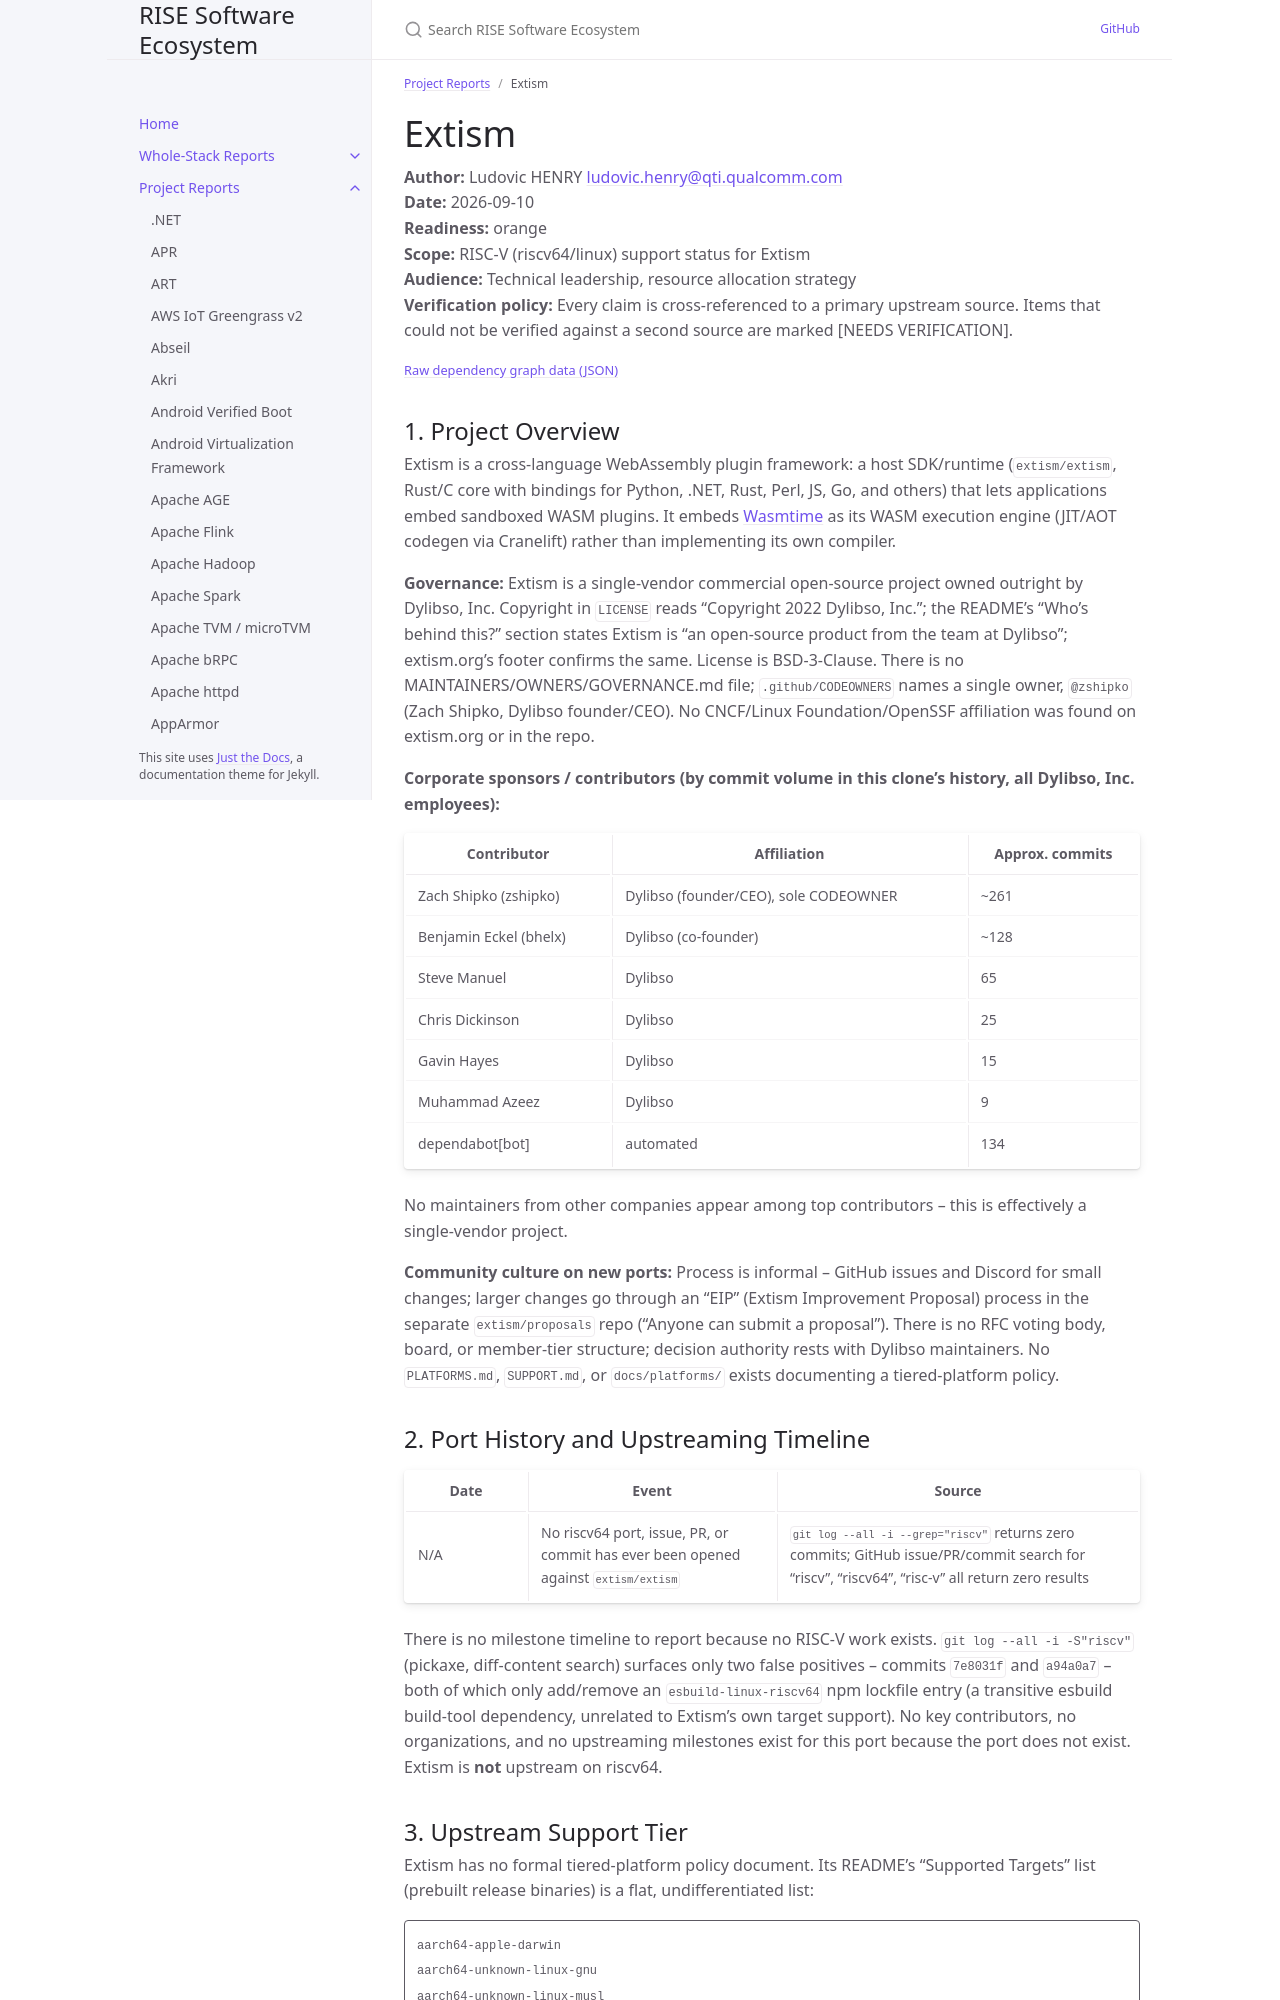

repository: riseproject-dev/sw-ecosystem · page: project-reports/extism.html · generator: jekyll

---
title: Extism
parent: Project Reports
color: orange
dependencies:
  - name: Wasmtime
    relation: runtime-dependency
    criticality: critical
  - name: sha2
    relation: runtime-dependency
    criticality: optional
---

# Extism

**Author:** Ludovic HENRY <ludovic.henry@qti.qualcomm.com><br/>
**Date:** 2026-09-10<br/>
**Readiness:** orange<br/>
**Scope:** RISC-V (riscv64/linux) support status for Extism<br/>
**Audience:** Technical leadership, resource allocation strategy<br/>
**Verification policy:** Every claim is cross-referenced to a primary upstream source. Items that could not be verified against a second source are marked [NEEDS VERIFICATION].<br/>

{% include dependency-graph.html slug="dependencies" subset="extism" %}

## 1. Project Overview

Extism is a cross-language WebAssembly plugin framework: a host SDK/runtime (`extism/extism`, Rust/C core with bindings for Python, .NET, Rust, Perl, JS, Go, and others) that lets applications embed sandboxed WASM plugins. It embeds [Wasmtime](https://github.com/bytecodealliance/wasmtime) as its WASM execution engine (JIT/AOT codegen via Cranelift) rather than implementing its own compiler.

**Governance:** Extism is a single-vendor commercial open-source project owned outright by Dylibso, Inc. Copyright in `LICENSE` reads "Copyright 2022 Dylibso, Inc."; the README's "Who's behind this?" section states Extism is "an open-source product from the team at Dylibso"; extism.org's footer confirms the same. License is BSD-3-Clause. There is no MAINTAINERS/OWNERS/GOVERNANCE.md file; `.github/CODEOWNERS` names a single owner, `@zshipko` (Zach Shipko, Dylibso founder/CEO). No CNCF/Linux Foundation/OpenSSF affiliation was found on extism.org or in the repo.

**Corporate sponsors / contributors (by commit volume in this clone's history, all Dylibso, Inc. employees):**

| Contributor | Affiliation | Approx. commits |
|---|---|---|
| Zach Shipko (zshipko) | Dylibso (founder/CEO), sole CODEOWNER | ~261 |
| Benjamin Eckel (bhelx) | Dylibso (co-founder) | ~128 |
| Steve Manuel | Dylibso | 65 |
| Chris Dickinson | Dylibso | 25 |
| Gavin Hayes | Dylibso | 15 |
| Muhammad Azeez | Dylibso | 9 |
| dependabot[bot] | automated | 134 |

No maintainers from other companies appear among top contributors -- this is effectively a single-vendor project.

**Community culture on new ports:** Process is informal -- GitHub issues and Discord for small changes; larger changes go through an "EIP" (Extism Improvement Proposal) process in the separate `extism/proposals` repo ("Anyone can submit a proposal"). There is no RFC voting body, board, or member-tier structure; decision authority rests with Dylibso maintainers. No `PLATFORMS.md`, `SUPPORT.md`, or `docs/platforms/` exists documenting a tiered-platform policy.

## 2. Port History and Upstreaming Timeline

| Date | Event | Source |
|---|---|---|
| N/A | No riscv64 port, issue, PR, or commit has ever been opened against `extism/extism` | `git log --all -i --grep="riscv"` returns zero commits; GitHub issue/PR/commit search for "riscv", "riscv64", "risc-v" all return zero results |

There is no milestone timeline to report because no RISC-V work exists. `git log --all -i -S"riscv"` (pickaxe, diff-content search) surfaces only two false positives -- commits `7e8031f` and `a94a0a7` -- both of which only add/remove an `esbuild-linux-riscv64` npm lockfile entry (a transitive esbuild build-tool dependency, unrelated to Extism's own target support). No key contributors, no organizations, and no upstreaming milestones exist for this port because the port does not exist. Extism is **not** upstream on riscv64.
